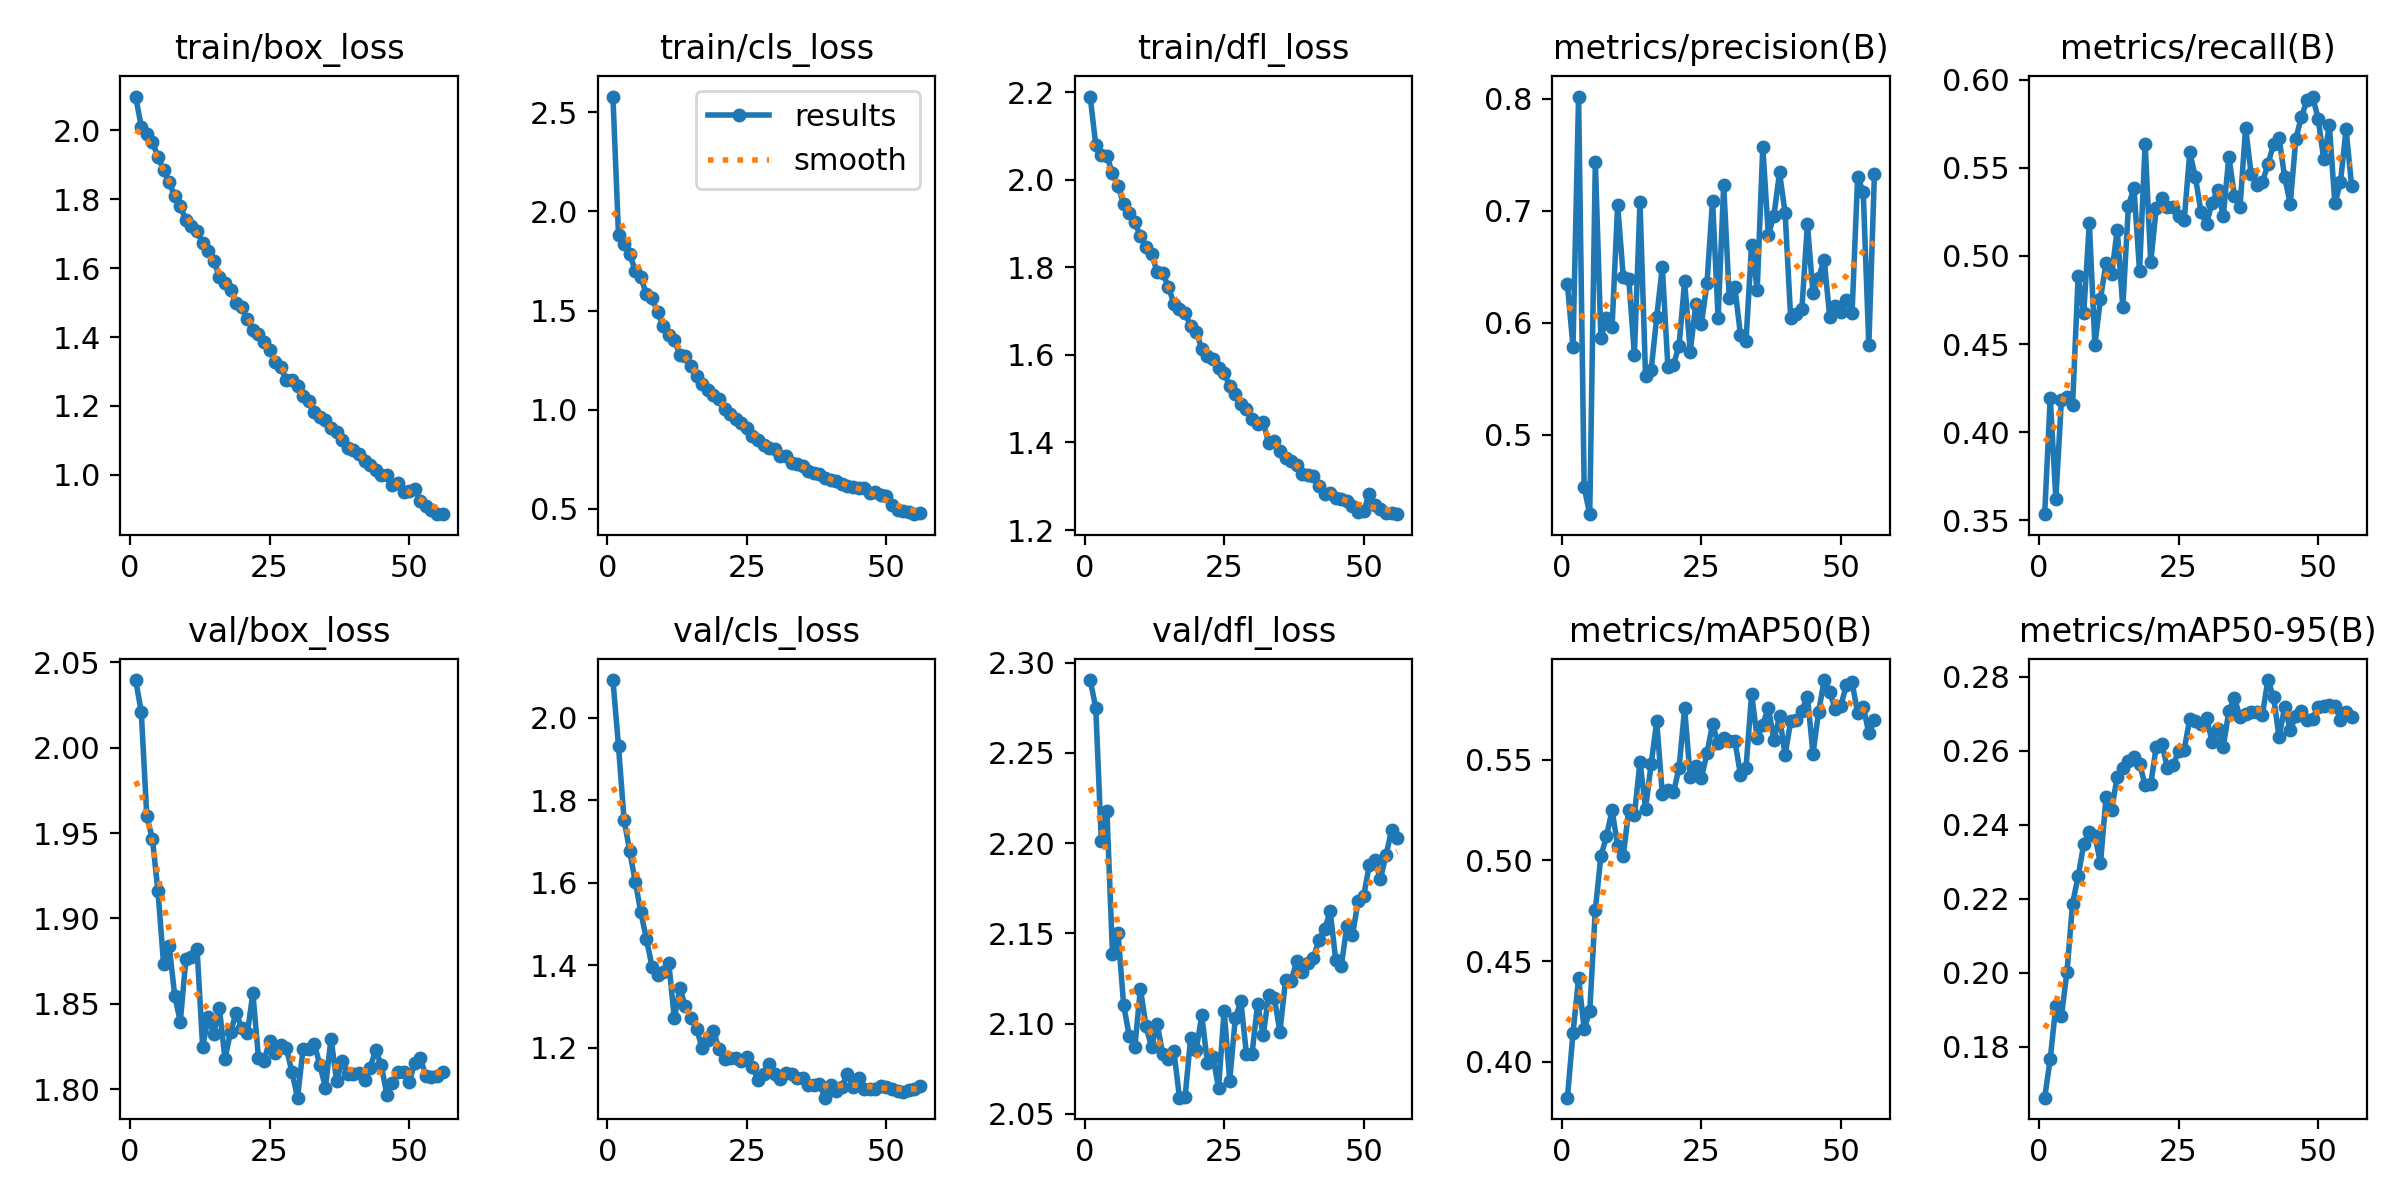

The data file committed next to this chart (first rows):
epoch, time, train/box_loss, train/cls_loss, train/dfl_loss, metrics/precision(B), metrics/recall(B), metrics/mAP50(B), metrics/mAP50-95(B), val/box_loss, val/cls_loss, val/dfl_loss, lr/pg0, lr/pg1, lr/pg2
1, 96.77, 2.098, 2.58, 2.19, 0.6341, 0.3536, 0.3823, 0.1662, 2.04, 2.092, 2.29, 0.0002213, 0.0002213, 0.0002213
2, 173, 2.011, 1.884, 2.08, 0.5787, 0.4197, 0.4143, 0.1767, 2.021, 1.931, 2.275, 0.0004433, 0.0004433, 0.0004433
3, 248, 1.989, 1.834, 2.056, 0.802, 0.3624, 0.4414, 0.1911, 1.96, 1.752, 2.201, 0.0006641, 0.0006641, 0.0006641
4, 322.6, 1.966, 1.787, 2.054, 0.4532, 0.4184, 0.4164, 0.1883, 1.947, 1.677, 2.218, 0.0006629, 0.0006629, 0.0006629
5, 395.5, 1.922, 1.7, 2.014, 0.429, 0.4199, 0.4252, 0.2003, 1.916, 1.602, 2.138, 0.0006598, 0.0006598, 0.0006598
6, 469.6, 1.885, 1.667, 1.987, 0.7438, 0.4155, 0.4755, 0.2187, 1.873, 1.529, 2.15, 0.0006557, 0.0006557, 0.0006557
7, 542.7, 1.849, 1.583, 1.944, 0.5861, 0.4885, 0.5022, 0.2261, 1.884, 1.464, 2.11, 0.0006508, 0.0006508, 0.0006508
8, 616.9, 1.81, 1.563, 1.924, 0.6044, 0.4675, 0.5119, 0.2348, 1.855, 1.397, 2.093, 0.0006451, 0.0006451, 0.0006451
9, 689.8, 1.78, 1.491, 1.902, 0.5962, 0.5187, 0.5251, 0.2381, 1.84, 1.375, 2.087, 0.0006385, 0.0006385, 0.0006385
10, 764.3, 1.739, 1.423, 1.871, 0.7054, 0.4496, 0.5073, 0.237, 1.877, 1.384, 2.119, 0.000631, 0.000631, 0.000631
11, 837.7, 1.721, 1.379, 1.847, 0.6412, 0.4758, 0.5023, 0.2296, 1.877, 1.406, 2.099, 0.0006228, 0.0006228, 0.0006228
12, 911.9, 1.707, 1.354, 1.831, 0.6389, 0.496, 0.5253, 0.2476, 1.882, 1.271, 2.087, 0.0006137, 0.0006137, 0.0006137
13, 985.2, 1.672, 1.275, 1.789, 0.5713, 0.4895, 0.5225, 0.2441, 1.825, 1.344, 2.1, 0.0006039, 0.0006039, 0.0006039
14, 1059, 1.651, 1.271, 1.786, 0.7076, 0.5149, 0.549, 0.253, 1.842, 1.3, 2.083, 0.0005934, 0.0005934, 0.0005934
15, 1132, 1.62, 1.22, 1.756, 0.5521, 0.4709, 0.5256, 0.2552, 1.833, 1.272, 2.08, 0.0005822, 0.0005822, 0.0005822
16, 1205, 1.575, 1.171, 1.717, 0.5574, 0.5284, 0.5478, 0.2572, 1.847, 1.245, 2.085, 0.0005703, 0.0005703, 0.0005703
17, 1280, 1.557, 1.13, 1.705, 0.6052, 0.5385, 0.569, 0.2582, 1.818, 1.199, 2.059, 0.0005578, 0.0005578, 0.0005578
18, 1353, 1.537, 1.098, 1.697, 0.6497, 0.4913, 0.5331, 0.2565, 1.834, 1.218, 2.059, 0.0005446, 0.0005446, 0.0005446
19, 1427, 1.498, 1.076, 1.666, 0.5607, 0.5637, 0.535, 0.2508, 1.845, 1.241, 2.092, 0.0005309, 0.0005309, 0.0005309
20, 1501, 1.486, 1.056, 1.653, 0.5624, 0.4965, 0.5338, 0.2509, 1.836, 1.196, 2.086, 0.0005167, 0.0005167, 0.0005167
21, 1575, 1.451, 1.005, 1.614, 0.5796, 0.5272, 0.5458, 0.2611, 1.833, 1.173, 2.105, 0.0005019, 0.0005019, 0.0005019
22, 1650, 1.421, 0.9772, 1.598, 0.637, 0.5328, 0.5754, 0.2618, 1.856, 1.174, 2.078, 0.0004867, 0.0004867, 0.0004867
23, 1725, 1.41, 0.9549, 1.591, 0.574, 0.5279, 0.5412, 0.2553, 1.819, 1.174, 2.082, 0.0004711, 0.0004711, 0.0004711
24, 1801, 1.385, 0.9343, 1.57, 0.6164, 0.5276, 0.5468, 0.256, 1.817, 1.167, 2.064, 0.0004552, 0.0004552, 0.0004552
25, 1875, 1.364, 0.9069, 1.558, 0.5986, 0.5226, 0.5407, 0.2599, 1.829, 1.178, 2.107, 0.0004389, 0.0004389, 0.0004389
26, 1948, 1.328, 0.8682, 1.53, 0.6351, 0.5204, 0.5531, 0.2603, 1.821, 1.152, 2.068, 0.0004223, 0.0004223, 0.0004223
27, 2023, 1.312, 0.8478, 1.512, 0.7091, 0.5586, 0.5676, 0.2687, 1.826, 1.122, 2.103, 0.0004055, 0.0004055, 0.0004055
28, 2097, 1.275, 0.8211, 1.487, 0.604, 0.5447, 0.5581, 0.268, 1.824, 1.135, 2.112, 0.0003885, 0.0003885, 0.0003885
29, 2172, 1.275, 0.8082, 1.477, 0.7232, 0.525, 0.5609, 0.2673, 1.81, 1.159, 2.083, 0.0003713, 0.0003713, 0.0003713
30, 2245, 1.258, 0.8001, 1.454, 0.6218, 0.5181, 0.5592, 0.2689, 1.795, 1.135, 2.083, 0.0003541, 0.0003541, 0.0003541
31, 2319, 1.23, 0.7692, 1.443, 0.6315, 0.5302, 0.5593, 0.2625, 1.824, 1.125, 2.111, 0.0003368, 0.0003368, 0.0003368
32, 2393, 1.215, 0.766, 1.446, 0.5894, 0.5373, 0.5426, 0.266, 1.823, 1.137, 2.093, 0.0003196, 0.0003196, 0.0003196
33, 2467, 1.182, 0.7317, 1.398, 0.5839, 0.5225, 0.5461, 0.2611, 1.827, 1.136, 2.116, 0.0003023, 0.0003023, 0.0003023
34, 2541, 1.167, 0.7266, 1.402, 0.6698, 0.5562, 0.5826, 0.2707, 1.814, 1.126, 2.114, 0.0002852, 0.0002852, 0.0002852
35, 2615, 1.158, 0.7164, 1.381, 0.629, 0.5339, 0.5607, 0.2742, 1.801, 1.125, 2.095, 0.0002682, 0.0002682, 0.0002682
36, 2688, 1.136, 0.6937, 1.364, 0.757, 0.5277, 0.5673, 0.2692, 1.83, 1.11, 2.124, 0.0002514, 0.0002514, 0.0002514
37, 2762, 1.123, 0.6788, 1.358, 0.6781, 0.5728, 0.5758, 0.27, 1.805, 1.109, 2.124, 0.0002348, 0.0002348, 0.0002348
38, 2837, 1.102, 0.6763, 1.348, 0.6957, 0.5462, 0.5598, 0.2706, 1.817, 1.112, 2.134, 0.0002185, 0.0002185, 0.0002185
39, 2910, 1.078, 0.6576, 1.329, 0.7342, 0.5402, 0.5715, 0.2704, 1.809, 1.078, 2.129, 0.0002025, 0.0002025, 0.0002025
40, 2984, 1.071, 0.6436, 1.326, 0.6982, 0.5417, 0.5523, 0.2697, 1.809, 1.11, 2.133, 0.0001869, 0.0001869, 0.0001869
41, 3058, 1.06, 0.6409, 1.323, 0.6042, 0.5519, 0.5692, 0.2791, 1.809, 1.095, 2.136, 0.0001718, 0.0001718, 0.0001718
42, 3133, 1.041, 0.6234, 1.301, 0.6075, 0.5634, 0.5695, 0.2746, 1.806, 1.104, 2.146, 0.000157, 0.000157, 0.000157
43, 3207, 1.027, 0.6167, 1.283, 0.6119, 0.5668, 0.5744, 0.2636, 1.813, 1.136, 2.152, 0.0001428, 0.0001428, 0.0001428
44, 3283, 1.015, 0.611, 1.285, 0.688, 0.5446, 0.5813, 0.2719, 1.823, 1.105, 2.162, 0.0001291, 0.0001291, 0.0001291
45, 3357, 1.001, 0.6041, 1.272, 0.6261, 0.5295, 0.553, 0.2657, 1.814, 1.125, 2.135, 0.0001159, 0.0001159, 0.0001159
46, 3432, 0.9993, 0.6055, 1.271, 0.6403, 0.5664, 0.5737, 0.2693, 1.797, 1.099, 2.132, 0.0001034, 0.0001034, 0.0001034
47, 3505, 0.9716, 0.5787, 1.266, 0.6562, 0.5788, 0.5895, 0.2707, 1.804, 1.1, 2.154, 9.14746e-05, 9.14746e-05, 9.14746e-05
48, 3579, 0.9765, 0.5838, 1.256, 0.605, 0.5881, 0.5838, 0.2684, 1.81, 1.099, 2.149, 8.02486e-05, 8.02486e-05, 8.02486e-05
49, 3653, 0.9501, 0.5703, 1.241, 0.6146, 0.5904, 0.5749, 0.2686, 1.81, 1.106, 2.168, 6.97259e-05, 6.97259e-05, 6.97259e-05
50, 3727, 0.9521, 0.5661, 1.242, 0.6093, 0.5778, 0.5769, 0.2719, 1.804, 1.104, 2.171, 5.99353e-05, 5.99353e-05, 5.99353e-05
51, 3800, 0.9589, 0.5192, 1.283, 0.62, 0.5547, 0.5872, 0.2722, 1.816, 1.099, 2.188, 5.09037e-05, 5.09037e-05, 5.09037e-05
52, 3872, 0.9245, 0.496, 1.256, 0.6091, 0.5741, 0.5883, 0.2725, 1.818, 1.094, 2.191, 4.26558e-05, 4.26558e-05, 4.26558e-05
53, 3944, 0.9099, 0.4919, 1.248, 0.7303, 0.5297, 0.5733, 0.2721, 1.808, 1.093, 2.18, 3.52143e-05, 3.52143e-05, 3.52143e-05
54, 4015, 0.8973, 0.4823, 1.239, 0.7166, 0.5418, 0.5764, 0.2684, 1.807, 1.097, 2.193, 2.85994e-05, 2.85994e-05, 2.85994e-05
55, 4087, 0.886, 0.4736, 1.24, 0.5797, 0.5718, 0.5632, 0.2704, 1.808, 1.1, 2.207, 2.28294e-05, 2.28294e-05, 2.28294e-05
56, 4158, 0.8858, 0.4778, 1.236, 0.7326, 0.5394, 0.5699, 0.2692, 1.81, 1.106, 2.203, 1.79201e-05, 1.79201e-05, 1.79201e-05
